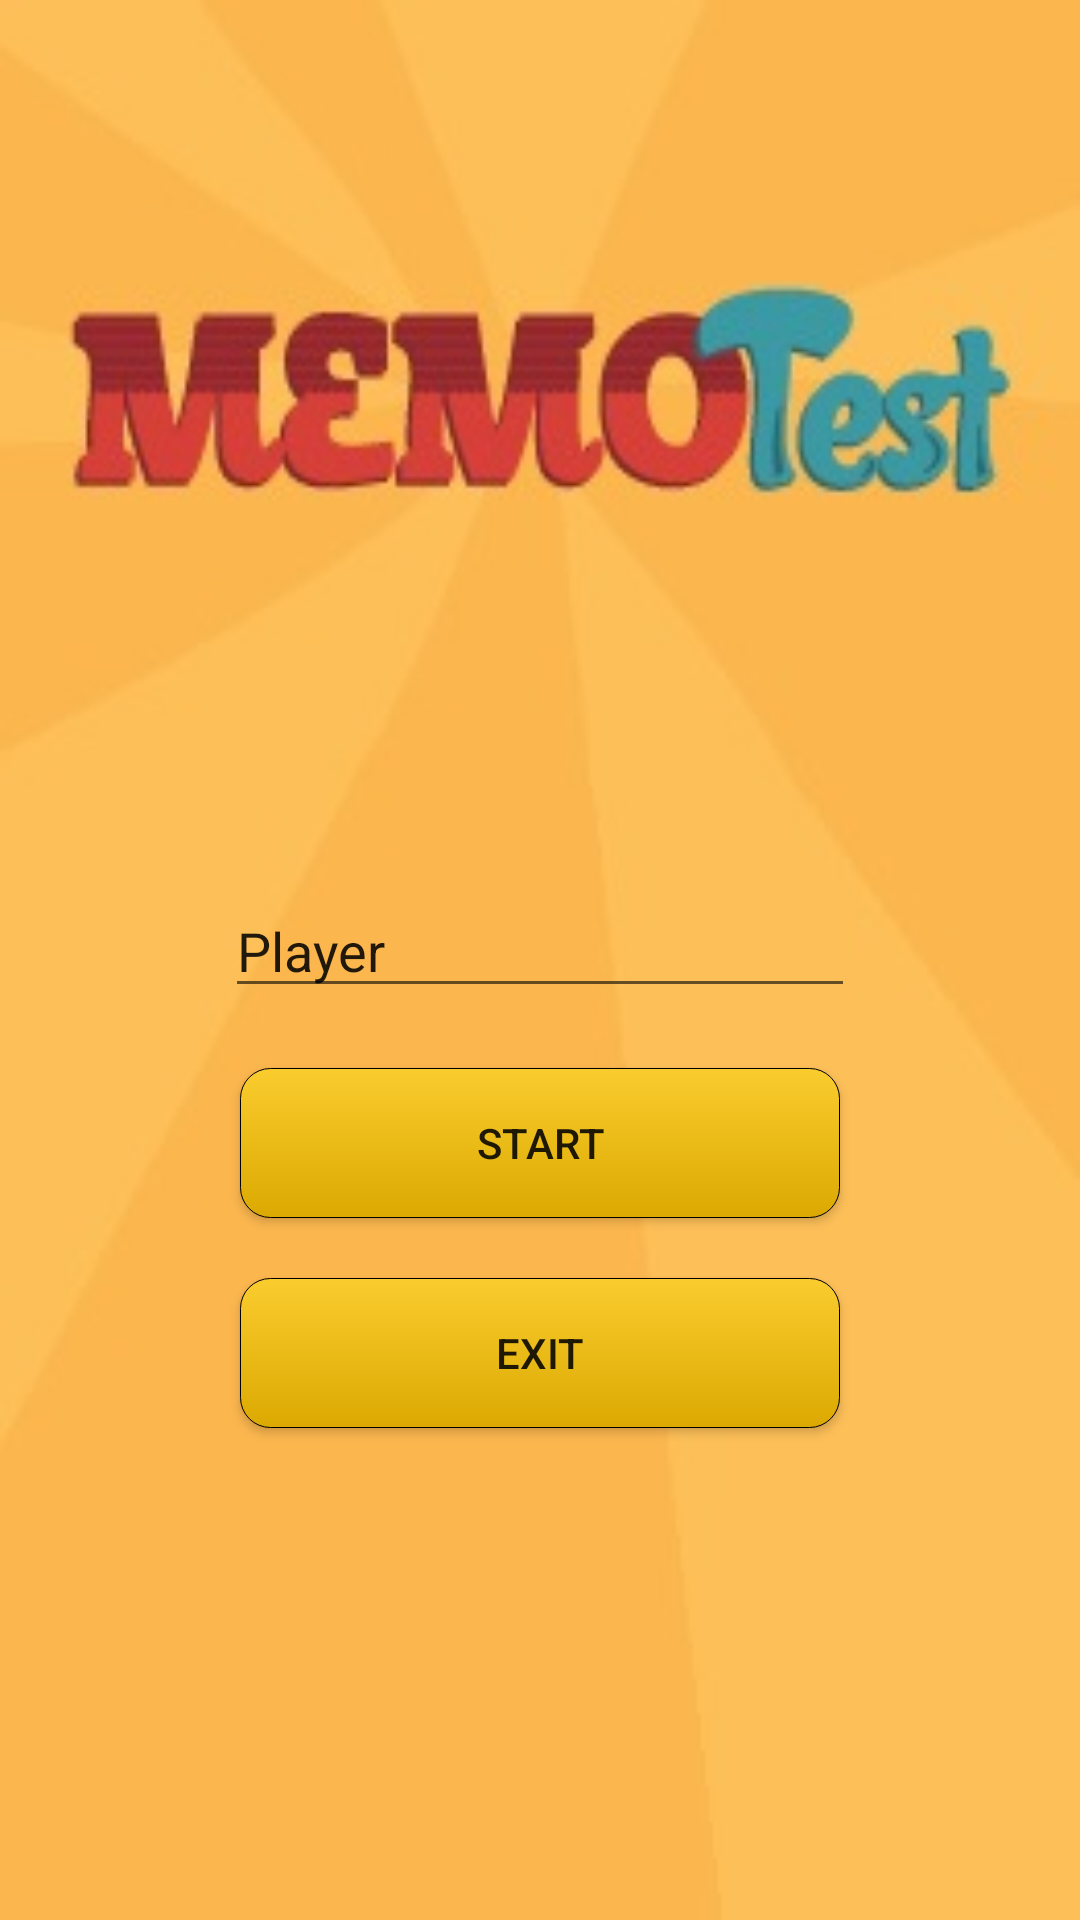

Here is an Android app screen rendered from its layout file. Give the layout XML and the strings, colors and styles it references.
<!-- AndroidManifest.xml: application theme AppTheme -->
<!-- res/layout/activity_menu.xml -->
<LinearLayout xmlns:android="http://schemas.android.com/apk/res/android"
    android:layout_width="match_parent"
    android:layout_height="match_parent"
    xmlns:app="http://schemas.android.com/apk/res-auto"
    android:orientation="vertical">


    <LinearLayout
        android:layout_width="fill_parent"
        android:layout_height="match_parent"
        android:orientation="vertical"
        android:layout_gravity="center_vertical"
        android:gravity="center"
        android:background="@drawable/memotest">

        <EditText
            android:layout_width="wrap_content"
            android:layout_height="wrap_content"
            android:inputType="textPersonName"
            android:text="Player"
            android:ems="10"
            android:id="@+id/editTextName"
            android:layout_marginBottom="20dp"
            android:layout_above="@+id/bStart"
            android:layout_alignRight="@+id/bStart"
            android:layout_alignEnd="@+id/bStart"
            android:layout_marginTop="200dp" />

        <Button
            android:layout_width="wrap_content"
            android:layout_height="wrap_content"
            android:text="Start"
            android:id="@+id/bStart"
            android:onClick="onButtonClick"
            android:background="@drawable/buttonstart"
            android:width="200dp"
            android:height="50dp"
            android:layout_marginBottom="20dp"
            android:layout_above="@+id/bExit"
            android:layout_centerHorizontal="true" />

        <Button
            android:layout_width="wrap_content"
            android:layout_height="wrap_content"
            android:text="Exit"
            android:id="@+id/bExit"
            android:onClick="onButtonClick"
            android:background="@drawable/buttonstart"
            android:height="50dp"
            android:width="200dp"
            android:layout_alignParentBottom="true"
            android:layout_alignLeft="@+id/bStart"
            android:layout_alignStart="@+id/bStart"
            android:layout_marginBottom="69dp" />

    </LinearLayout>

</LinearLayout>
<!-- resources referenced by this layout -->
<resources>
  <!-- drawable buttonstart (drawable) -->
  <?xml version="1.0" encoding="utf-8"?>
  <selector xmlns:android="http://schemas.android.com/apk/res/android">
  
      <item>
          <shape>
              <gradient android:startColor="#facc2e" android:endColor="#dba901" android:angle="270" />
              <stroke   android:width="1px"          android:color="#000000" />
              <corners android:bottomLeftRadius="10dp"
                  android:bottomRightRadius="10dp"
                  android:topLeftRadius="10dp"
                  android:topRightRadius="10dp"/>
              <padding  android:left="10dp"  android:top="10dp" android:right="10dp" android:bottom="10dp" />
          </shape>
      </item>
  
  </selector>
  <!-- drawable memotest: jpg bitmap (drawable, 11617 bytes) -->
  <style name="AppTheme" parent="Base.AppTheme" />
  <style name="Base.AppTheme" parent="Theme.AppCompat.Light.NoActionBar">
          <item name="colorPrimaryDark">@color/darkPrimaryColor</item>
          <item name="colorPrimary">@color/primaryColor</item>
          <item name="colorAccent">@color/accentColor</item>
          <item name="android:windowBackground">@color/backgroundColor</item>
      </style>
  <color name="darkPrimaryColor">#000000</color>
  <color name="primaryColor">#000000</color>
  <color name="accentColor">#00BCD4</color>
  <color name="backgroundColor">#212121</color>
</resources>
